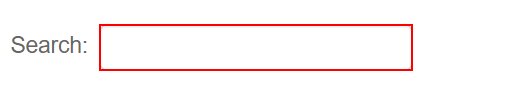
Task: Coronavirus stat-alert bot which scrapes Coronavirus stats (Total Cases, Total Deaths and Total Recovered) from a user inputted country from this website https://www.worldometers.info/coronavirus/ and sends an update email to your friends/family with the scraped data.
Workflow: Main

Step 1: click on the text box in window 'Coronavirus Update (Live): * Cases and * Deaths from COVID-19 Virus Pandemic - Worldometer' (chrome.exe)

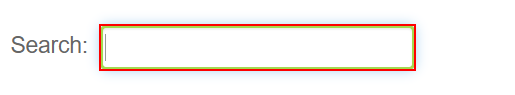
Step 2: type [country] into the text box in window 'Coronavirus Update (Live): * Cases and * Deaths from COVID-19 Virus Pandemic - Worldometer' (chrome.exe)

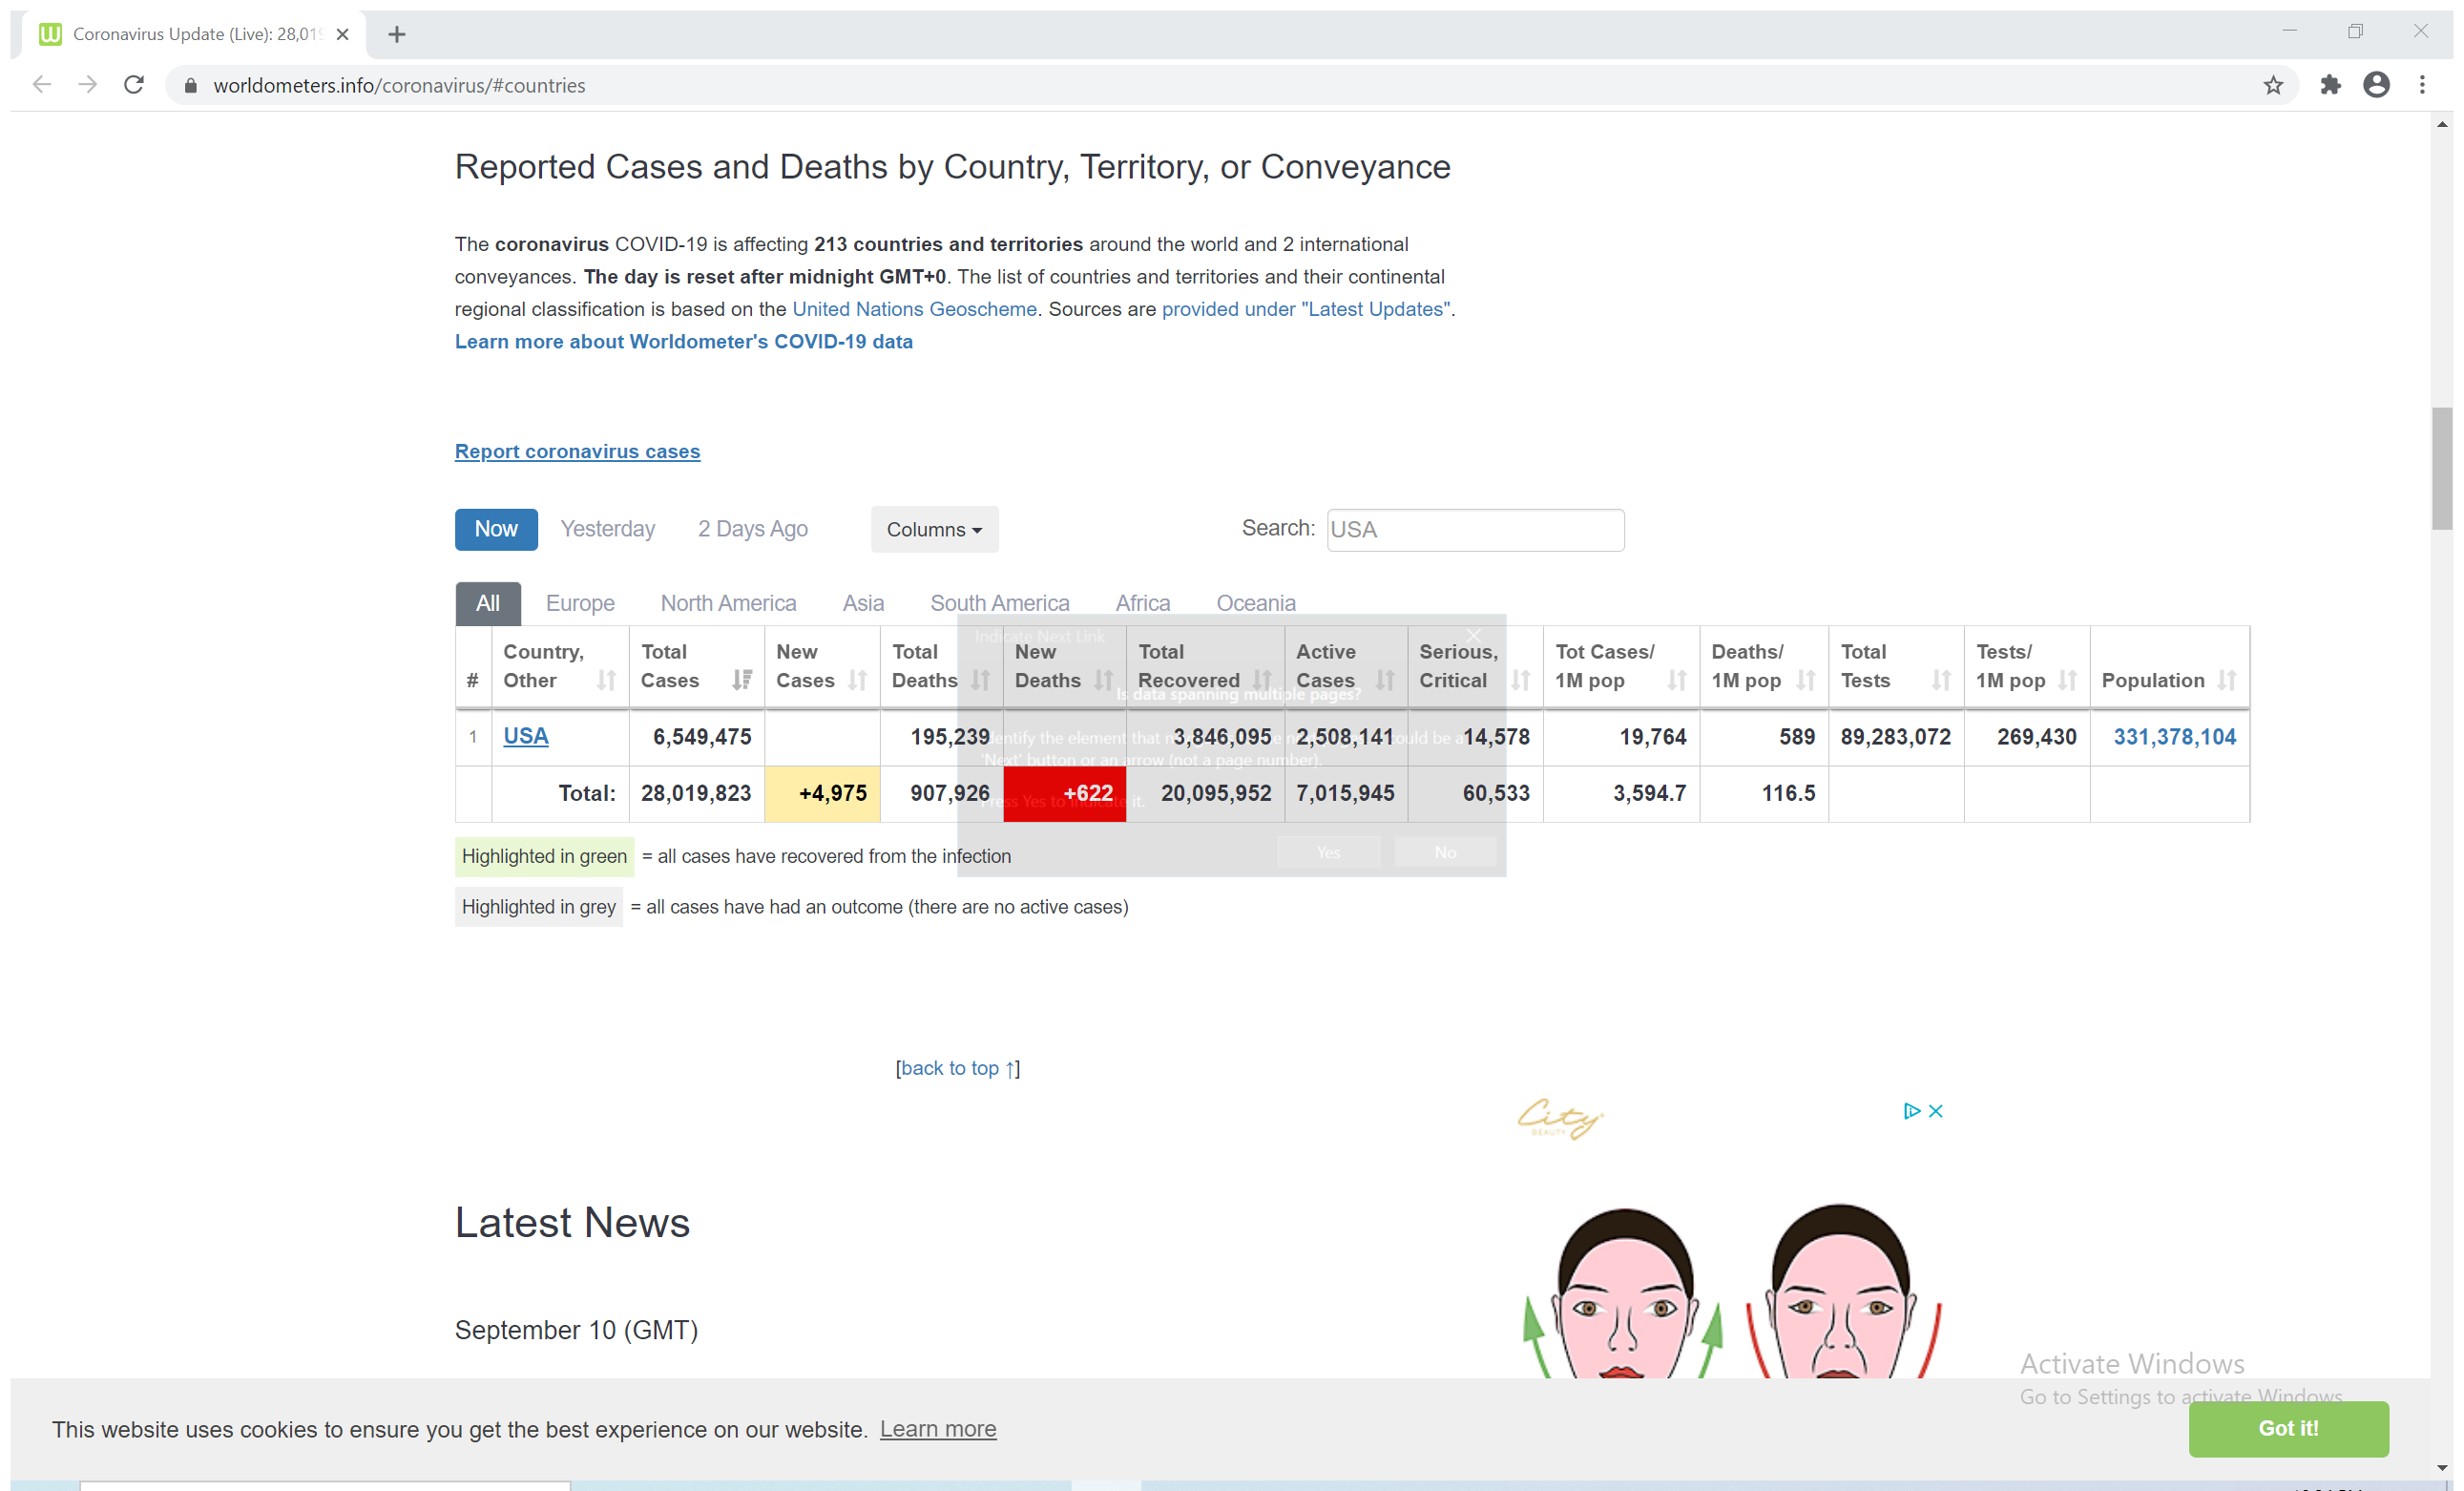
Step 3: Open Browser in window 'Coronavirus Update (Live): * Cases and * Deaths from COVID-19 Virus Pandemic - Worldometer' (chrome.exe)

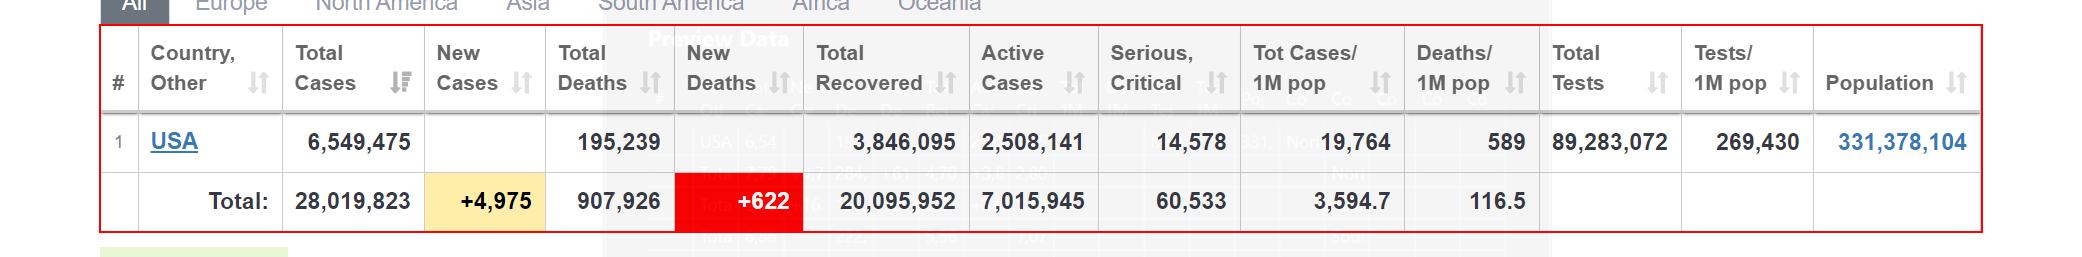
Step 4: get-text from the table 'main_table_countries_today'

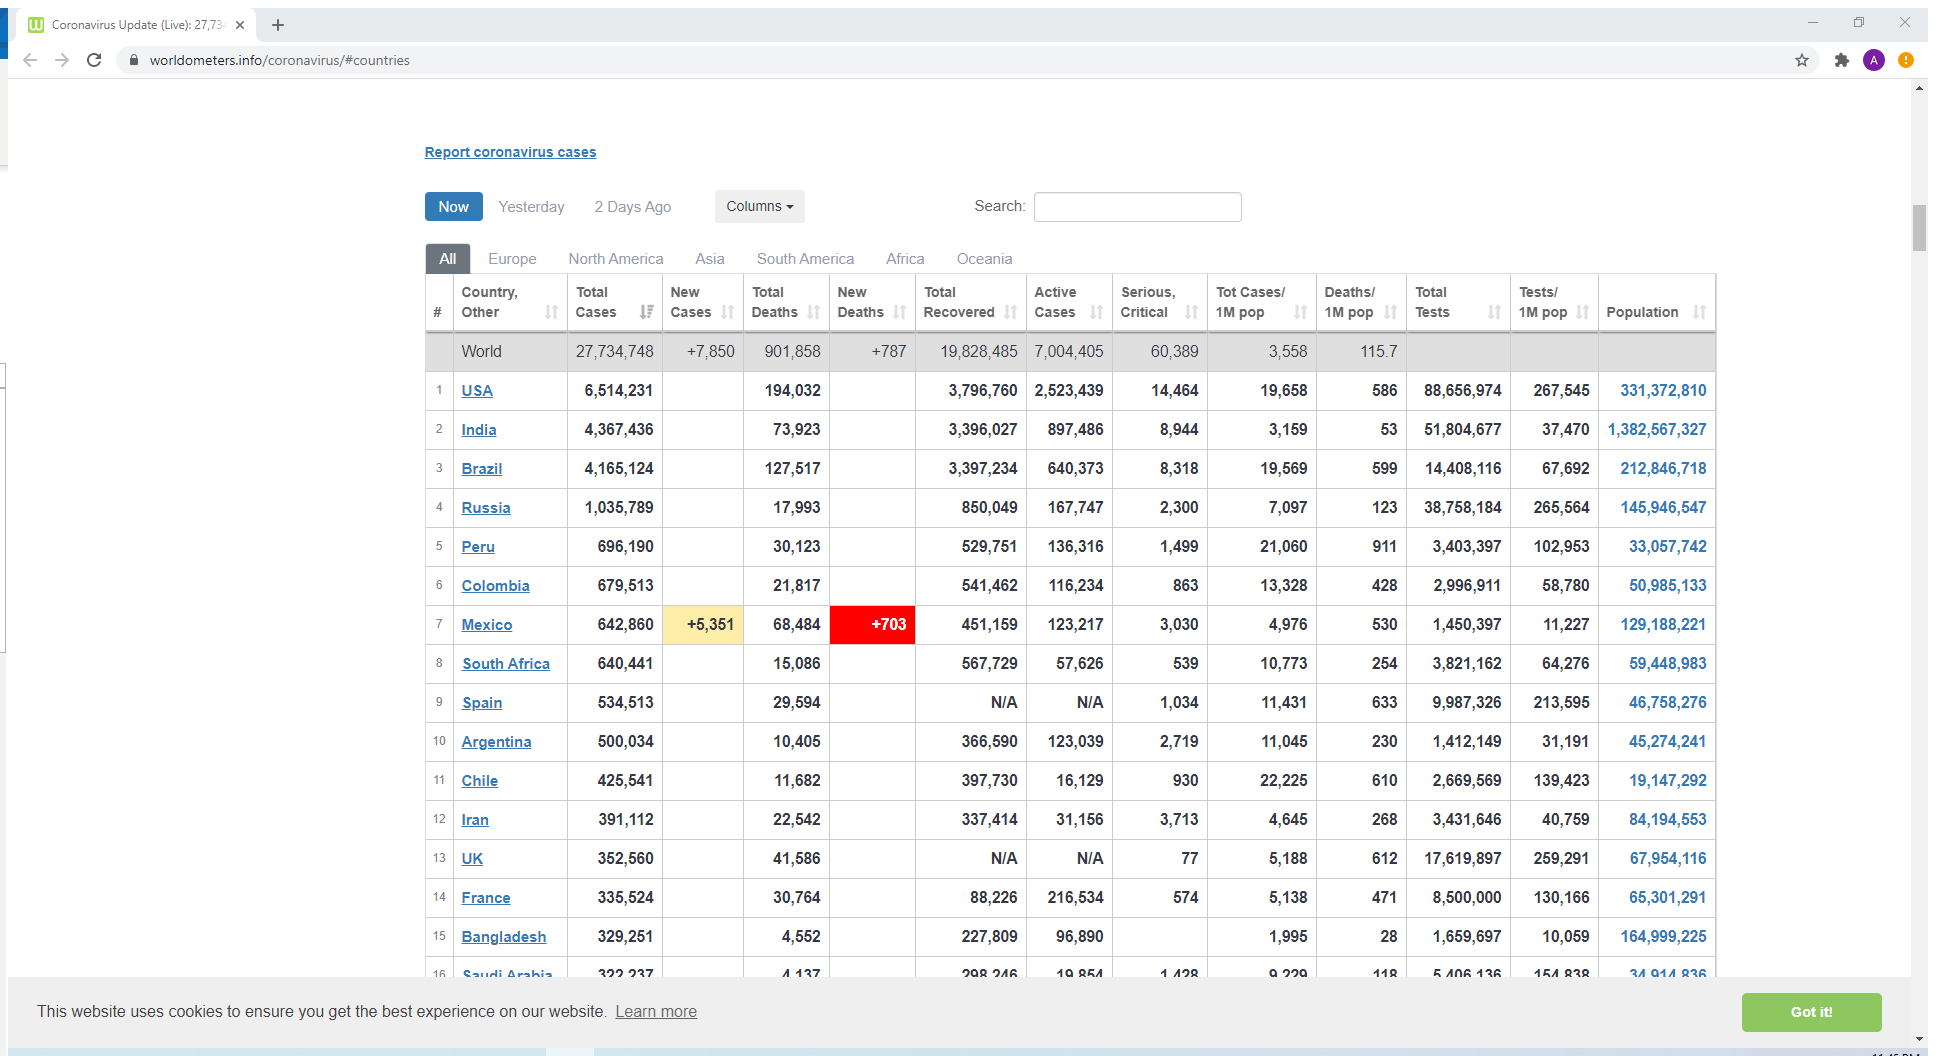
Step 5: Open Browser in window 'Coronavirus Update (Live): * Cases and * Deaths from COVID-19 Virus Pandemic - Worldometer' (chrome.exe)

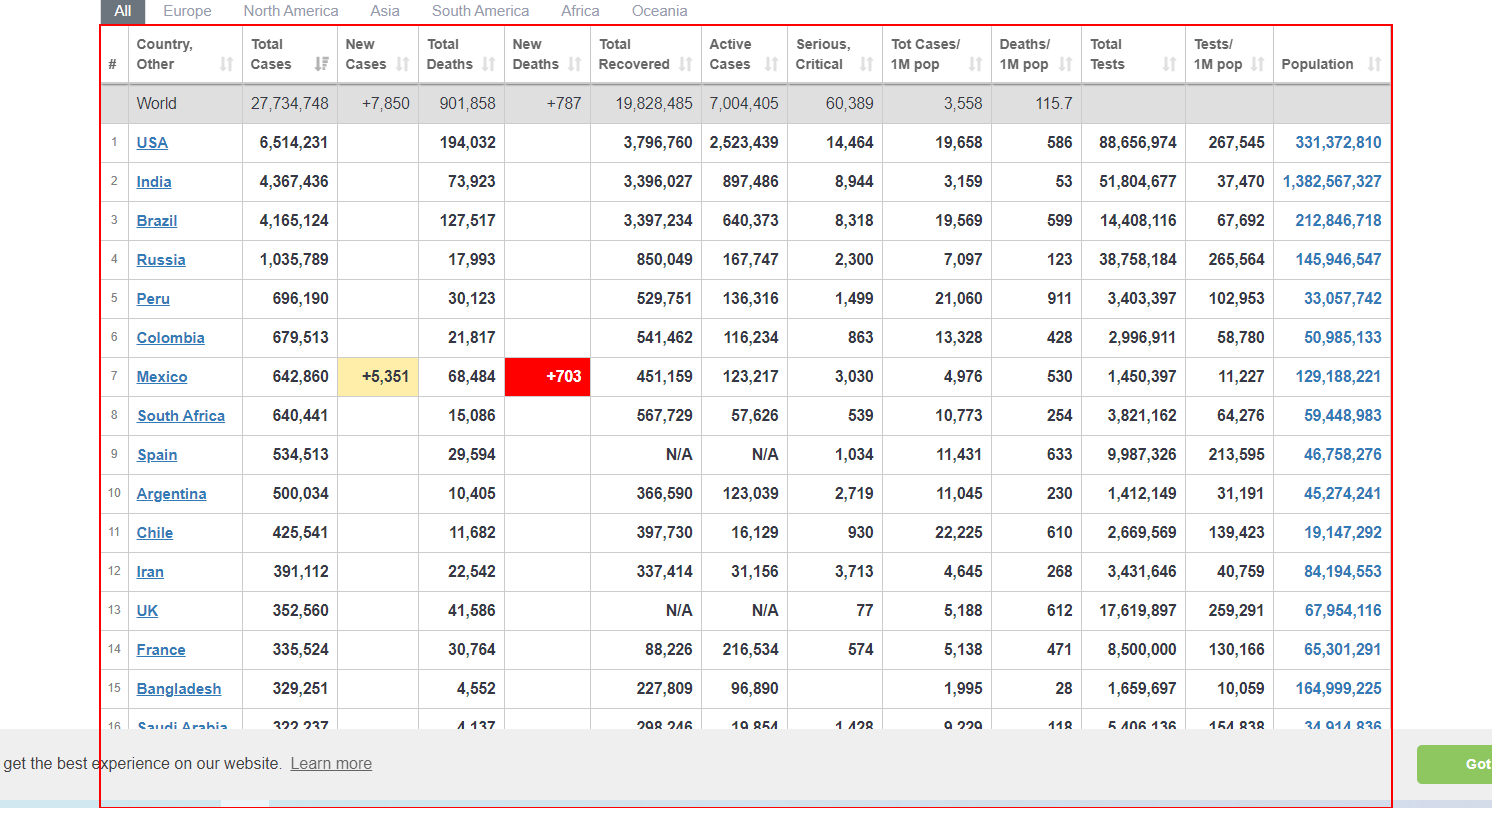
Step 6: get-text from the table 'main_table_countries_today'